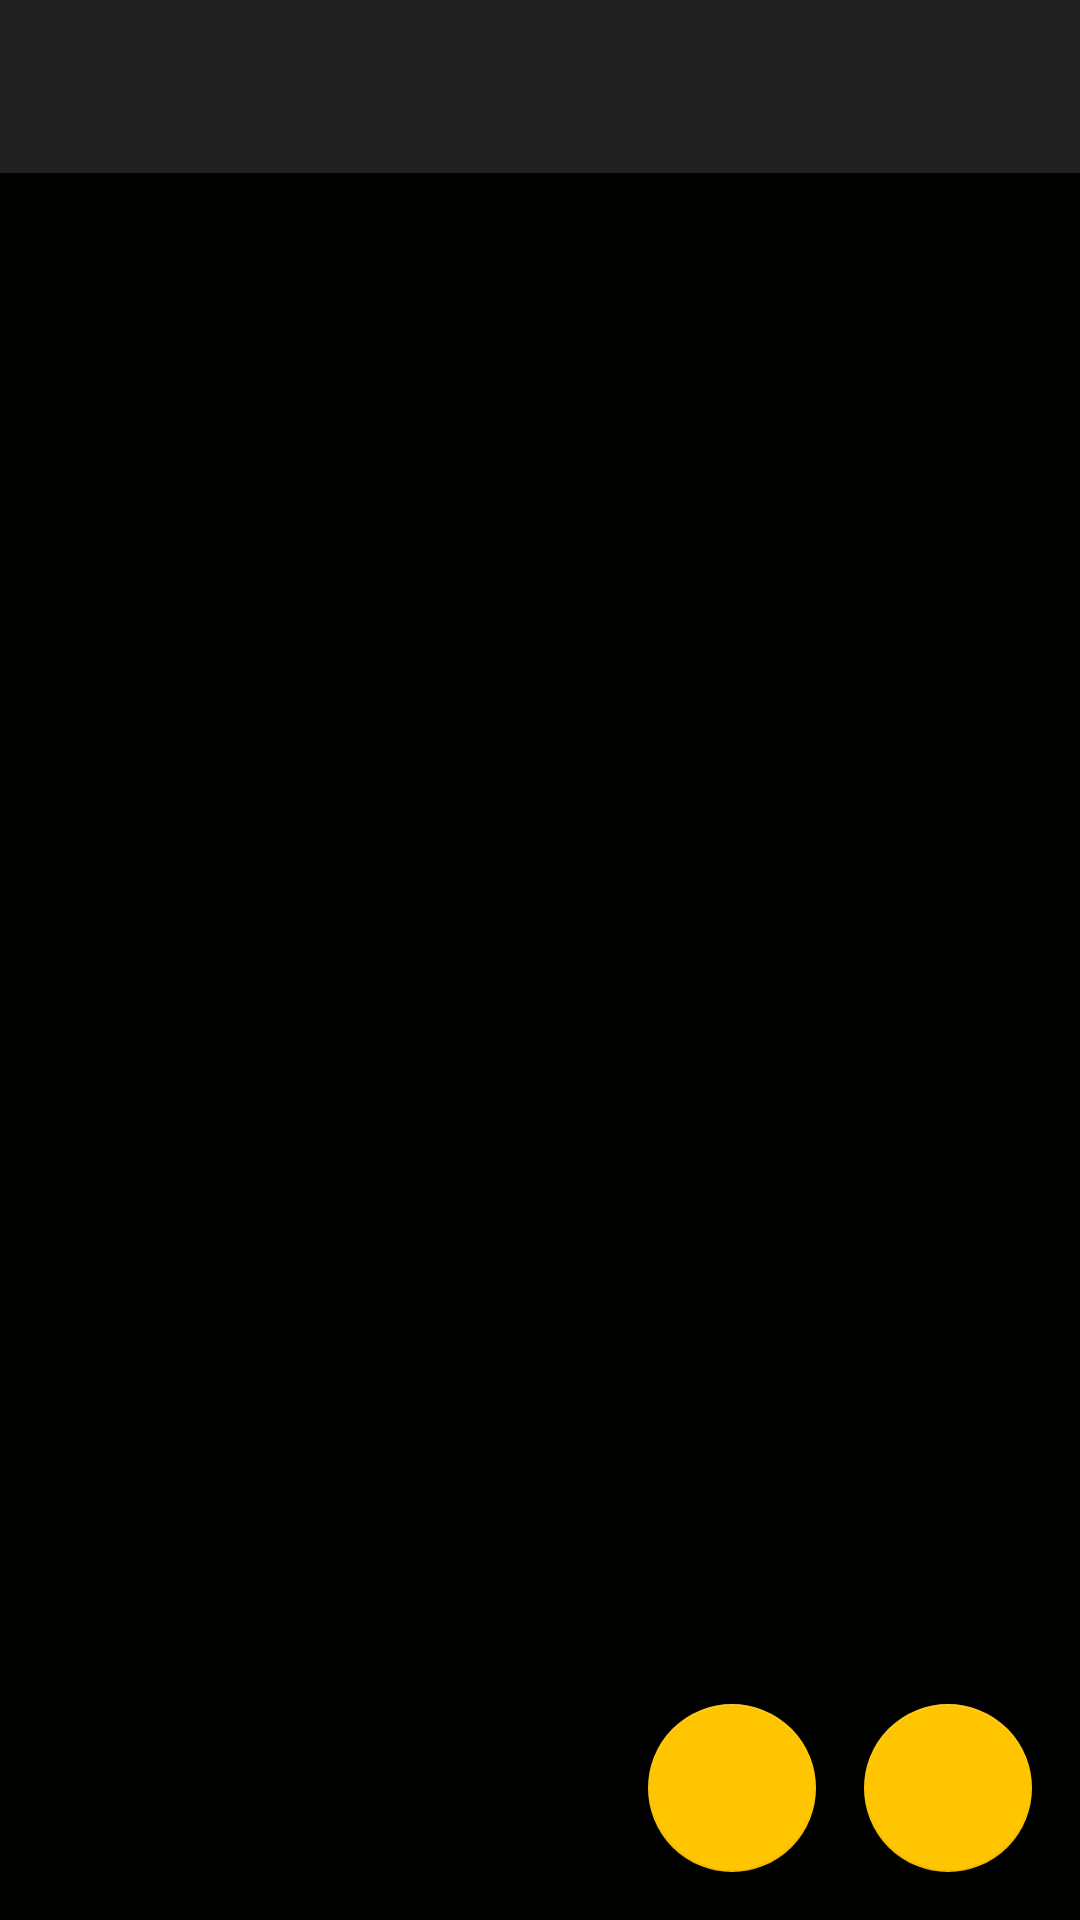

Android layout source for this screen:
<!-- AndroidManifest.xml: application theme Theme.WeatherPictureApp -->
<!-- res/layout/fragment_photo_weather.xml -->
<?xml version="1.0" encoding="utf-8"?>
<androidx.constraintlayout.widget.ConstraintLayout xmlns:android="http://schemas.android.com/apk/res/android"
	xmlns:app="http://schemas.android.com/apk/res-auto"
	xmlns:tools="http://schemas.android.com/tools"
	android:id="@+id/constraintLayout_weather_photo"
	android:layout_width="match_parent"
	android:layout_height="match_parent"
	tools:context=".presentation.create_weather_photo.PhotoWeatherFragment">


	<ImageView
		android:id="@+id/imageView_weather_photo_background"
		android:layout_width="match_parent"
		android:layout_height="match_parent"
		android:background="@color/black"
		android:contentDescription="@string/content_description_capture_weather_photo"
		app:layout_constraintBottom_toBottomOf="parent"
		app:layout_constraintEnd_toEndOf="parent"
		app:layout_constraintStart_toStartOf="parent"
		app:layout_constraintTop_toTopOf="parent" />

	<com.google.android.material.floatingactionbutton.FloatingActionButton
		android:id="@+id/fab_share_image"
		android:layout_width="wrap_content"
		android:layout_height="wrap_content"
		android:layout_marginEnd="16dp"
		android:layout_marginBottom="16dp"
		app:backgroundTint="@color/yellow"
		android:src="@drawable/baseline_share_24"
		app:layout_constraintBottom_toBottomOf="parent"
		app:layout_constraintEnd_toEndOf="parent"
		android:contentDescription="@string/share_content_description" />

	<com.google.android.material.floatingactionbutton.FloatingActionButton
		android:id="@+id/fab_save_image"
		android:layout_width="wrap_content"
		android:layout_height="wrap_content"
		android:layout_marginEnd="16dp"
		android:layout_marginBottom="16dp"
		android:contentDescription="@string/share_content_description"
		android:src="@drawable/baseline_save_24"
		app:backgroundTint="@color/yellow"
		app:layout_constraintBottom_toBottomOf="parent"
		app:layout_constraintEnd_toStartOf="@+id/fab_share_image" />

	<androidx.constraintlayout.widget.Group
		android:id="@+id/group_weather_info"
		android:layout_width="wrap_content"
		android:layout_height="wrap_content"
		android:visibility="gone"
		app:constraint_referenced_ids="imageView_status_icon, textView_status, textView_status_description, textView_feels_like_temperature_label, textView_feels_like_temperature, textView_temperature_label, textView_temperature"
		tools:visibility="visible" />

	<View
		android:id="@+id/view_scrim"
		android:layout_width="0dp"
		android:layout_height="0dp"
		android:background="@color/scrim_bg"
		app:layout_constraintBottom_toBottomOf="@+id/guideline_vertical_scrim"
		app:layout_constraintEnd_toEndOf="parent"
		app:layout_constraintStart_toStartOf="parent"
		app:layout_constraintTop_toTopOf="parent" />

	<ImageView
		android:id="@+id/imageView_status_icon"
		android:layout_width="48dp"
		android:layout_height="48dp"
		android:layout_marginStart="8dp"
		android:layout_marginTop="8dp"
		android:contentDescription="@string/weather_status_icon_description"
		app:layout_constraintStart_toStartOf="parent"
		app:layout_constraintTop_toTopOf="parent"
		tools:src="@drawable/img_thunderstorm" />

	<TextView
		android:id="@+id/textView_status"
		android:layout_width="wrap_content"
		android:layout_height="wrap_content"
		android:layout_marginStart="8dp"
		android:textColor="@color/yellow"
		app:layout_constraintBottom_toTopOf="@+id/textView_status_description"
		app:layout_constraintStart_toEndOf="@id/imageView_status_icon"
		app:layout_constraintTop_toTopOf="@+id/imageView_status_icon"
		tools:text="Thunderstorm" />

	<TextView
		android:id="@+id/textView_status_description"
		android:layout_width="wrap_content"
		android:layout_height="wrap_content"
		android:layout_marginTop="4dp"
		android:textColor="@color/yellow"
		app:layout_constraintBottom_toBottomOf="@+id/imageView_status_icon"
		app:layout_constraintStart_toStartOf="@+id/textView_status"
		app:layout_constraintTop_toBottomOf="@+id/textView_status"
		tools:text="heavy shower rain and drizzle" />

	<androidx.constraintlayout.widget.Barrier
		android:id="@+id/barrier_status"
		android:layout_width="wrap_content"
		android:layout_height="wrap_content"
		app:barrierDirection="end"
		app:barrierMargin="8dp"
		app:constraint_referenced_ids="textView_status_description, textView_status" />

	<TextView
		android:id="@+id/textView_temperature_label"
		android:layout_width="wrap_content"
		android:layout_height="wrap_content"
		android:layout_marginEnd="8dp"
		android:text="@string/feels_like_label"
		android:textColor="@color/grey"
		android:textStyle="bold"
		app:layout_constraintBottom_toTopOf="@+id/textView_feels_like_temperature_label"
		app:layout_constraintEnd_toStartOf="@+id/textView_feels_like_temperature"
		app:layout_constraintHorizontal_bias="1.0"
		app:layout_constraintHorizontal_chainStyle="packed"
		app:layout_constraintStart_toStartOf="@+id/barrier_status"
		app:layout_constraintTop_toTopOf="@+id/textView_status" />

	<TextView
		android:id="@+id/textView_feels_like_temperature_label"
		android:layout_width="wrap_content"
		android:layout_height="wrap_content"
		android:layout_marginTop="4dp"
		android:layout_marginEnd="8dp"
		android:text="@string/temperature_label"
		android:textColor="@color/grey"
		android:textStyle="bold"
		app:layout_constraintBottom_toBottomOf="@+id/textView_status_description"
		app:layout_constraintEnd_toStartOf="@+id/textView_temperature"
		app:layout_constraintHorizontal_bias="1.0"
		app:layout_constraintHorizontal_chainStyle="packed"
		app:layout_constraintStart_toStartOf="@id/barrier_status"
		app:layout_constraintTop_toBottomOf="@+id/textView_temperature_label" />

	<TextView
		android:id="@+id/textView_feels_like_temperature"
		android:layout_width="wrap_content"
		android:layout_height="wrap_content"
		android:layout_marginEnd="8dp"
		android:textColor="@color/yellow"
		app:layout_constraintEnd_toEndOf="parent"
		app:layout_constraintHorizontal_bias="0.5"
		app:layout_constraintStart_toEndOf="@+id/textView_temperature_label"
		app:layout_constraintTop_toTopOf="@+id/textView_temperature_label"
		tools:text="24.9" />

	<TextView
		android:id="@+id/textView_temperature"
		android:layout_width="wrap_content"
		android:layout_height="wrap_content"
		android:layout_marginEnd="8dp"
		android:textColor="@color/yellow"
		app:layout_constraintEnd_toEndOf="parent"
		app:layout_constraintHorizontal_bias="0.5"
		app:layout_constraintStart_toEndOf="@+id/textView_feels_like_temperature_label"
		app:layout_constraintTop_toTopOf="@+id/textView_feels_like_temperature_label"
		tools:text="24.7" />

	<androidx.constraintlayout.widget.Guideline
		android:id="@+id/guideline_vertical_scrim"
		android:layout_width="wrap_content"
		android:layout_height="wrap_content"
		android:orientation="horizontal"
		app:layout_constraintGuide_percent="0.09" />

	<com.google.android.material.progressindicator.CircularProgressIndicator
		android:id="@+id/progress_indicator"
		android:layout_width="wrap_content"
		android:layout_height="wrap_content"
		android:visibility="gone"
		app:indicatorColor="@color/orange_red"
		app:layout_constraintBottom_toBottomOf="parent"
		app:layout_constraintEnd_toEndOf="parent"
		app:layout_constraintStart_toStartOf="parent"
		app:layout_constraintTop_toTopOf="parent"
		tools:progress="50"
		tools:visibility="visible"

		/>

</androidx.constraintlayout.widget.ConstraintLayout>
<!-- resources referenced by this layout -->
<resources>
  <color name="black">#010200</color>
  <color name="grey">#7E8793</color>
  <color name="orange_red">#FF4500</color>
  <color name="scrim_bg">#80414141</color>
  <color name="yellow">#FFC500</color>
  <string name="content_description_capture_weather_photo">captured photo with fetched weather data for your location</string>
  <string name="feels_like_label">Feels like:</string>
  <string name="share_content_description">share image to other apps</string>
  <string name="temperature_label">Temperature:</string>
  <string name="weather_status_icon_description">the icon demonstrating the weather status, weather it\'s clear or cloudy, or dusty or rainy ... etc.</string>
  <style name="Theme.WeatherPictureApp" parent="Theme.MaterialComponents.DayNight.NoActionBar">
  		
  		<item name="colorPrimary">@color/purple_500</item>
  		<item name="colorPrimaryVariant">@color/purple_700</item>
  		<item name="colorOnPrimary">@color/white</item>
  		
  		<item name="colorSecondary">@color/teal_200</item>
  		<item name="colorSecondaryVariant">@color/teal_700</item>
  		<item name="colorOnSecondary">@color/black</item>
  		
  		<item name="android:statusBarColor">?attr/colorPrimaryVariant</item>
  		
  	</style>
  <color name="purple_500">#FF6200EE</color>
  <color name="purple_700">#FF3700B3</color>
  <color name="white">#ECE5E6</color>
  <color name="teal_200">#FF03DAC5</color>
  <color name="teal_700">#FF018786</color>
</resources>
